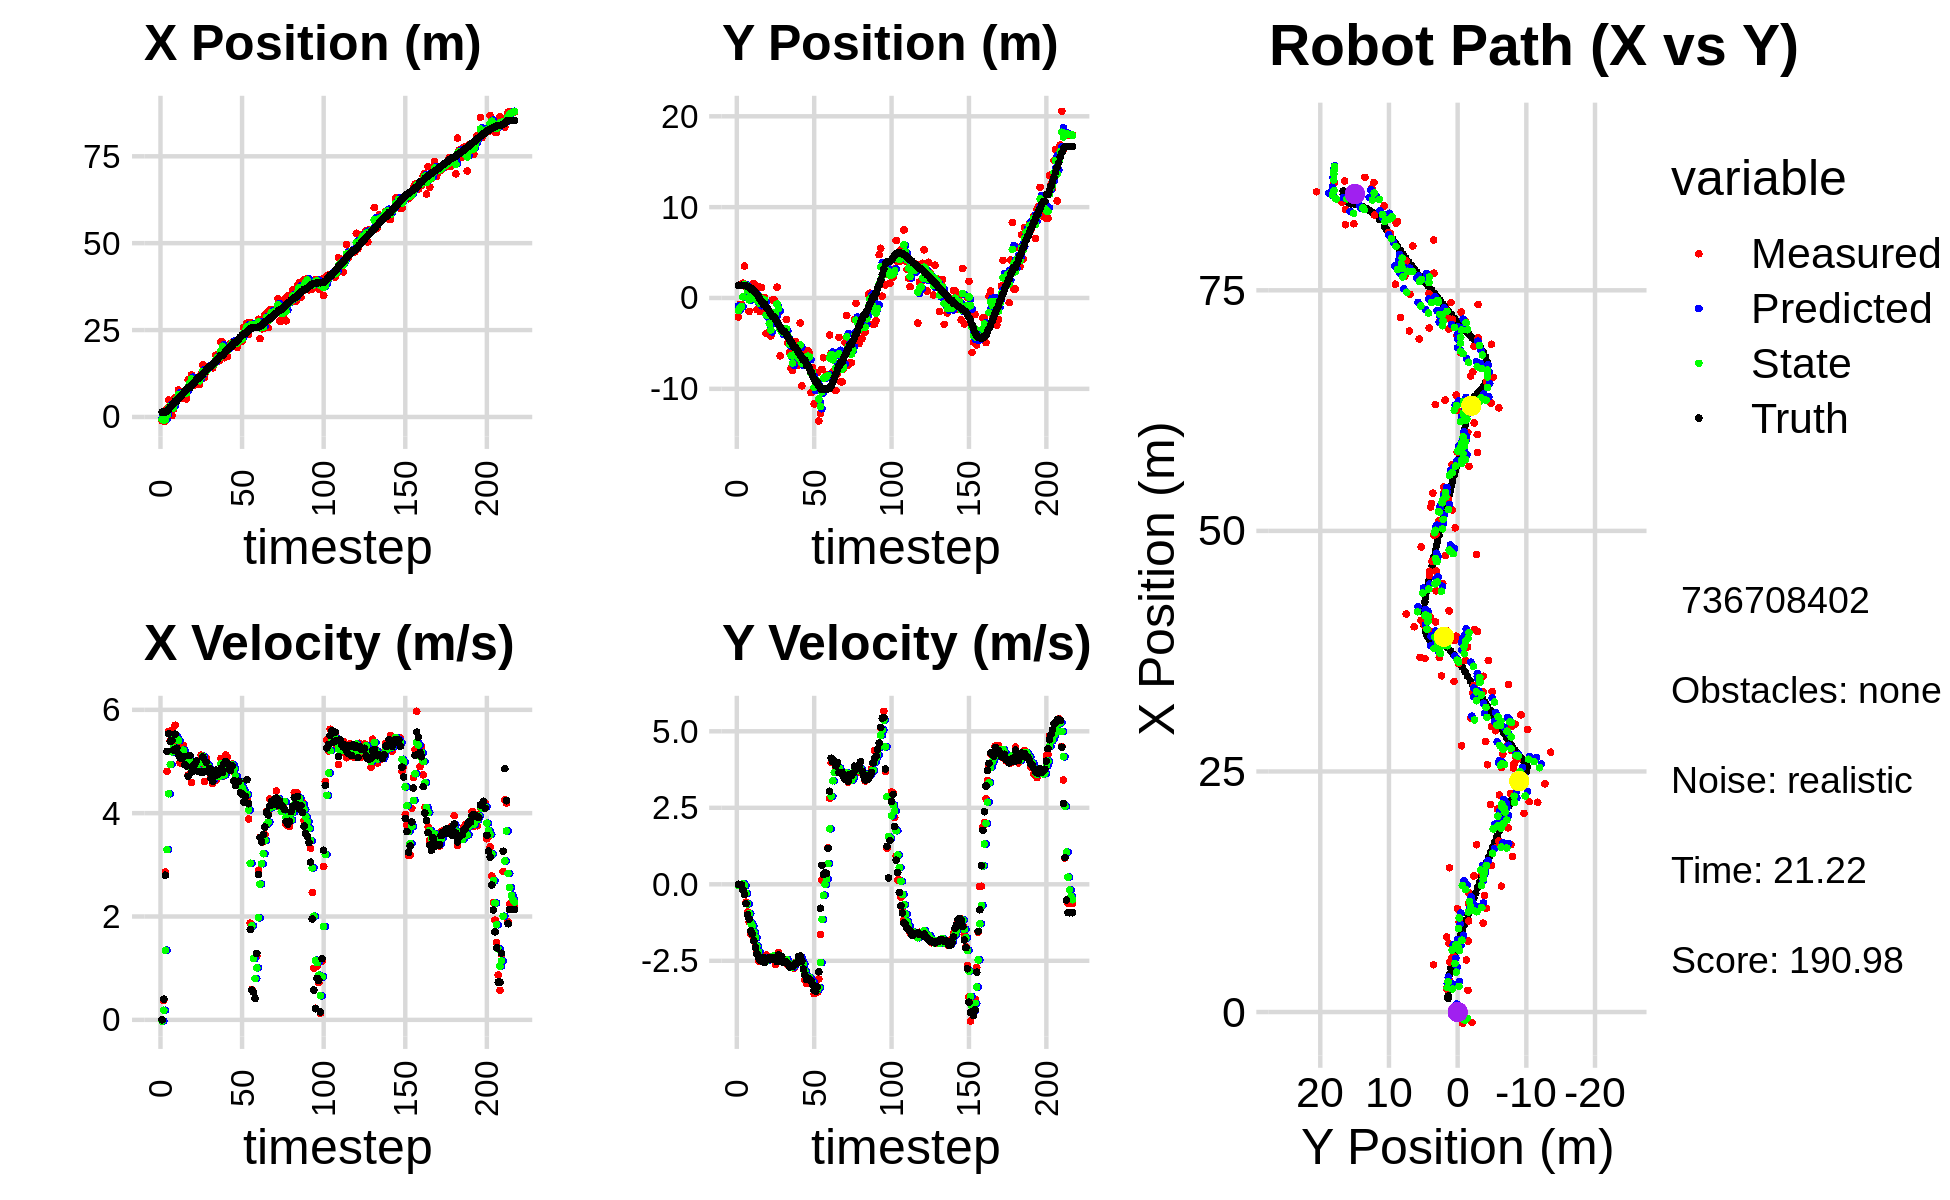

Source data for this figure (header and first rows):
-1.085239529596895292e+00, -2.087688327359673135e+00, 0.000000000000000000e+00, -0.000000000000000000e+00, 0.000000000000000000e+00, 0.000000000000000000e+00, 0.000000000000000000e+00, 0.000000000000000000e+00, -3.450741095465745256e-01, -8.879705992187778563e-01, 0.000000000000000000e+00, 0.000000000000000000e+00, 1.406619190789857976e+00, 1.393885732363167484e+00, 0.000000000000000000e+00, 0.000000000000000000e+00, 0.000000000000000000e+00, 4.911017022095620632e-04
-1.085239529596895292e+00, -2.087688327359673135e+00, 0.000000000000000000e+00, -0.000000000000000000e+00, -3.450741095465745256e-01, -8.879705992187778563e-01, 0.000000000000000000e+00, 0.000000000000000000e+00, -6.482709477586741098e-01, -1.375857866785541228e+00, -2.256149771564932779e-02, -4.438090532825622603e-02, 1.406619190789857976e+00, 1.393885732363167484e+00, 0.000000000000000000e+00, 0.000000000000000000e+00, 0.000000000000000000e+00, 4.583646659739315510e-04
-1.166477561507747174e+00, -7.199207368718645306e-01, 3.759999301561818275e-01, -2.069803007560315706e-04, -6.505270975302390735e-01, -1.380295957318366851e+00, -2.256149771564932779e-02, -4.438090532825622603e-02, -8.455962103328144019e-01, -1.105932357572033897e+00, 1.853655224710762939e-01, -1.538621401067234717e-02, 1.421202778157599322e+00, 1.393882411894440843e+00, 4.000000000000000222e-01, 0.000000000000000000e+00, 4.000000059604644775e-01, 5.504795699380338192e-04
-1.166477561507747174e+00, -7.199207368718645306e-01, 2.863999648080241656e+00, -1.576573453826400672e-03, -8.270596580857068059e-01, -1.107470978973101206e+00, 1.853655224710762939e-01, -1.538621401067234717e-02, -8.263887170444621511e-01, -9.473720001349922315e-01, 1.347213280515925149e+00, 3.264973521009031932e-03, 1.421202778157599322e+00, 1.393882411894440843e+00, 2.799999999999999822e+00, -1.600000000000000033e-02, 2.799999952316284180e+00, 5.504795699380338192e-04
2.412207066988298898e+00, 1.636895563797538200e+00, 4.807635952757540743e+00, -5.917253959453988577e-02, -6.916673889928696140e-01, -9.470455027828913463e-01, 1.347213280515925149e+00, 3.264973521009031932e-03, 5.085158768717897848e-01, 1.184171367675005415e-01, 3.296103543627991517e+00, 1.892278230607183712e-02, 1.656939625303659680e+00, 1.392800269065964658e+00, 5.197000000000000064e+00, -1.799999999999999933e-01, 5.199999809265136719e+00, 1.230741105973720551e-02
4.909447550545036343e+00, 3.514693109694621675e+00, 5.582608694487470657e+00, -2.873706146521337046e-01, 8.381262312345889587e-01, 1.203094149981077249e-01, 3.296103543627991517e+00, 1.892278230607183712e-02, 2.530467267838135914e+00, 1.512951246584385512e+00, 4.376756247840750014e+00, -4.346264419303927373e-02, 2.179381489169294639e+00, 1.378543941403865603e+00, 5.535999999999999588e+00, -3.350000000000000200e-01, 5.546000003814697266e+00, 5.143065005540847778e-02
3.393128573459756048e+00, 1.245691134885455797e+00, 5.409763666268005977e+00, -5.821837416833323120e-01, 2.968142892622211093e+00, 1.508604982165081543e+00, 4.376756247840750014e+00, -4.346264419303927373e-02, 3.139138913026899846e+00, 1.389667227118883241e+00, 4.940978529810826636e+00, -2.981045679839497975e-01, 2.809817433229285122e+00, 1.331716721913366985e+00, 5.384000000000000341e+00, -6.330000000000000071e-01, 5.421000003814697266e+00, 1.072046309709548950e-01
3.944758176622388257e-01, 2.548025472886791820e-02, 5.606098329267581448e+00, -9.007470340474744708e-01, 3.633236766007982510e+00, 1.359856770320488240e+00, 4.940978529810826636e+00, -2.981045679839497975e-01, 2.398506836593289115e+00, 7.934989117925211888e-01, 5.186060294138602700e+00, -6.396430574546188019e-01, 3.327239155515490321e+00, 1.265552862784999455e+00, 5.408999999999999808e+00, -9.969999999999999973e-01, 5.500000000000000000e+00, 1.593111157417297363e-01
2.256588458680299336e+00, -1.487060086691756711e+00, 5.381344971947941147e+00, -1.224944032347360379e+00, 2.917112866007149474e+00, 7.295346060470593308e-01, 5.186060294138602700e+00, -6.396430574546188019e-01, 2.664324697295419320e+00, -1.977012770218106175e-01, 5.272242697655566523e+00, -9.553180514669347145e-01, 3.938525318720361934e+00, 1.149716599258244543e+00, 5.219999999999999751e+00, -1.137999999999999901e+00, 5.342000007629394531e+00, 2.238142639398574829e-01
5.597487568409229119e+00, 9.100272572549904515e-01, 5.701649551470636013e+00, -1.633387936915484673e+00, 3.191548967060976238e+00, -2.932330821685040778e-01, 5.272242697655566523e+00, -9.553180514669347145e-01, 4.144066829895490578e+00, 1.869668076920485422e-01, 5.506200238209775222e+00, -1.266557201201618854e+00, 4.563349842956037961e+00, 9.931571923912475564e-01, 5.528999999999999915e+00, -1.520999999999999908e+00, 5.735000133514404297e+00, 2.790040969848632812e-01
5.597487568409229119e+00, 9.100272572549904515e-01, 5.341150732061655582e+00, -1.530113539290849367e+00, 4.694686853716468100e+00, 6.031108757188666236e-02, 5.506200238209775222e+00, -1.266557201201618854e+00, 5.041104526411096742e+00, 4.050715911605471398e-01, 5.442825263599379682e+00, -1.373033170885886722e+00, 4.563349842956037961e+00, 9.931571923912475564e-01, 5.256000000000000227e+00, -1.618000000000000105e+00, 5.500000000000000000e+00, 2.790040969848632812e-01
7.787317395179639057e+00, 1.594053520147051595e+00, 5.276299715601487250e+00, -1.809625949517027044e+00, 5.585387052771034533e+00, 2.677682740719584675e-01, 5.442825263599379682e+00, -1.373033170885886722e+00, 6.435858942132618665e+00, 8.048603900562218971e-01, 5.404321987007874029e+00, -1.558615108275526850e+00, 5.170889973455393474e+00, 8.039435882339571737e-01, 5.133000000000000007e+00, -1.846000000000000085e+00, 5.454999923706054688e+00, 3.304006159305572510e-01
5.844428695306793209e+00, 6.389773963874344487e-01, 4.972369021855294946e+00, -1.949827727317043902e+00, 6.976291140833406068e+00, 6.489988792286691677e-01, 5.404321987007874029e+00, -1.558615108275526850e+00, 6.532525884127182714e+00, 6.356869586441999953e-01, 5.148397120090468349e+00, -1.742737016158306895e+00, 5.759986043007154777e+00, 5.896862881677471524e-01, 5.075000000000000178e+00, -2.069999999999999840e+00, 5.480999946594238281e+00, 3.737057447433471680e-01
5.413446903274399702e+00, -1.278651044341071685e+00, 5.123202885311020971e+00, -2.201038522667220221e+00, 7.047365596136229371e+00, 4.614132570283693280e-01, 5.148397120090468349e+00, -1.742737016158306895e+00, 6.411447973933231737e+00, -2.668306293584652433e-01, 5.108511518631862813e+00, -2.016847791371571219e+00, 6.246871113106225337e+00, 3.911351700940030596e-01, 5.057000000000000384e+00, -2.275999999999999801e+00, 5.545000076293945312e+00, 4.057786464691162109e-01
7.128309160344708850e+00, 1.270835472312205283e+00, 5.311671731569290955e+00, -2.489196953785101307e+00, 6.922299125796418373e+00, -4.685154084956223430e-01, 5.108511518631862813e+00, -2.016847791371571219e+00, 7.005285841613356546e+00, 2.384002424911074725e-01, 5.219806327402738866e+00, -2.204005182225632353e+00, 6.831725239497019153e+00, 1.299001709319585751e-01, 5.097999999999999865e+00, -2.391999999999999904e+00, 5.631000041961669922e+00, 4.382363557815551758e-01
7.377959916341426450e+00, -1.508889840618515166e+00, 5.014714553802094521e+00, -2.528259463510964977e+00, 7.527266474353630166e+00, 1.799972426854423713e-02, 5.219806327402738866e+00, -2.204005182225632353e+00, 7.462692487929510676e+00, -6.191111452079699484e-01, 5.122579993643423535e+00, -2.404470588008727816e+00, 7.408621906957171710e+00, -1.500683291808242170e-01, 4.935999999999999943e+00, -2.487999999999999989e+00, 5.527999877929687500e+00, 4.669765830039978027e-01
5.206745027858922015e+00, 1.170530631377288078e+00, 4.931283121261162528e+00, -2.522492449601726250e+00, 7.974950487293853030e+00, -8.595582040088427522e-01, 5.122579993643423535e+00, -2.404470588008727816e+00, 6.901269974124050854e+00, -2.411253482263231440e-02, 4.953159745937231406e+00, -2.418025630603000131e+00, 7.973578571798535464e+00, -4.381406764978923452e-01, 4.910999999999999588e+00, -2.512000000000000011e+00, 5.515999794006347656e+00, 4.728279113769531250e-01
1.072695457902319305e+01, 3.730745506139086787e-02, 4.737138917702436558e+00, -2.379100066860373008e+00, 7.396585948717773640e+00, -2.659150978829323275e-01, 4.953159745937231406e+00, -2.418025630603000131e+00, 8.683341321533530888e+00, -1.399710230831486546e-01, 4.912987968724981336e+00, -2.391080892352542620e+00, 8.427859425526786907e+00, -6.689116225326617871e-01, 4.714999999999999858e+00, -2.387000000000000011e+00, 5.283999919891357422e+00, 4.654244184494018555e-01
1.072695457902319305e+01, 3.730745506139086787e-02, 5.047228615343082758e+00, -2.534834241687439871e+00, 9.174640118406028222e+00, -3.790791123184029665e-01, 4.912987968724981336e+00, -2.391080892352542620e+00, 9.777496063693023487e+00, -2.106182976731738044e-01, 5.021293064866623190e+00, -2.450597765928440808e+00, 8.427859425526786907e+00, -6.689116225326617871e-01, 5.116999999999999993e+00, -2.556999999999999940e+00, 5.721000194549560547e+00, 4.654244184494018555e-01
1.208723986087256286e+01, -3.910833762167722938e+00, 4.591875366732159236e+00, -2.311830335117979640e+00, 1.027962537017968536e+01, -4.556780742660179184e-01, 5.021293064866623190e+00, -2.450597765928440808e+00, 1.096854914485096089e+01, -1.877869932201781111e+00, 4.854366708904048089e+00, -2.466928000904149432e+00, 9.008128285345300412e+00, -9.590660797288095285e-01, 4.793999999999999595e+00, -2.422000000000000153e+00, 5.370999813079833984e+00, 4.664126038551330566e-01
9.465388335227633121e+00, -1.603545055415881437e+00, 4.965493997395487469e+00, -2.497045121163293135e+00, 1.145398581574136543e+01, -2.124562732292195832e+00, 4.854366708904048089e+00, -2.466928000904149432e+00, 1.068688324996225347e+01, -1.910147442941381613e+00, 4.862334447894525624e+00, -2.470162352297513575e+00, 9.560277104467912679e+00, -1.237946676012815717e+00, 4.907000000000000028e+00, -2.455999999999999961e+00, 5.486999988555908203e+00, 4.659485518932342529e-01
9.236103057785241432e+00, -3.720009253182668729e+00, 4.857350251067187763e+00, -2.361556644608739486e+00, 1.117311669475170532e+01, -2.157163678171133192e+00, 4.862334447894525624e+00, -2.470162352297513575e+00, 1.042105681819417029e+01, -2.799451870527962960e+00, 4.824069925595463104e+00, -2.454594210493500572e+00, 1.012538444943907834e+01, -1.518076823168623912e+00, 4.950000000000000178e+00, -2.398000000000000131e+00, 5.500999927520751953e+00, 4.525322914123535156e-01
1.078618978667445916e+01, -4.182017729339445822e+00, 4.918805009798533412e+00, -2.392959460642313019e+00, 1.090346381075371696e+01, -3.044911291577312884e+00, 4.824069925595463104e+00, -2.454594210493500572e+00, 1.085998396789393894e+01, -3.512954234640279783e+00, 4.869839559047326460e+00, -2.449638382085202348e+00, 1.069843780948994549e+01, -1.795229361345168639e+00, 5.011999999999999567e+00, -2.451999999999999957e+00, 5.578999996185302734e+00, 4.527829587459564209e-01
9.350202679591058441e+00, -2.120269997124169803e-01, 4.857537874788431687e+00, -2.429009946983684554e+00, 1.134696792379867247e+01, -3.757918072848799973e+00, 4.869839559047326460e+00, -2.449638382085202348e+00, 1.057164888446898665e+01, -2.294685752296090619e+00, 4.826552909692845006e+00, -2.353284720440854905e+00, 1.125856888294772595e+01, -2.071635411308235142e+00, 4.809000000000000163e+00, -2.392999999999999794e+00, 5.370999813079833984e+00, 4.636873006820678711e-01
9.350202679591058441e+00, -2.120269997124169803e-01, 4.865587402797697969e+00, -2.433035110370368681e+00, 1.105430417543827204e+01, -2.530014224340176199e+00, 4.826552909692845006e+00, -2.353284720440854905e+00, 1.039566939773236598e+01, -1.574829814744806322e+00, 4.805023732761909194e+00, -2.341143944284856282e+00, 1.125856888294772595e+01, -2.071635411308235142e+00, 4.807999999999999829e+00, -2.430000000000000160e+00, 5.387000083923339844e+00, 4.636873006820678711e-01
1.240645044997014068e+01, -1.602496610298282942e+00, 5.123125224235130837e+00, -2.612965384988755968e+00, 1.087617177100855770e+01, -1.808944209173291906e+00, 4.805023732761909194e+00, -2.341143944284856282e+00, 1.147902355652519191e+01, -1.729827995035305266e+00, 4.983944549319701878e+00, -2.470303120922380913e+00, 1.181050026417260845e+01, -2.349413560213963414e+00, 4.786999999999999922e+00, -2.420999999999999819e+00, 5.364999771118164062e+00, 4.716421365737915039e-01
1.498962104286207619e+01, 1.191966606958028585e+00, 5.072179230283786033e+00, -2.531908478335714641e+00, 1.197741801145716245e+01, -1.976858307127543402e+00, 4.983944549319701878e+00, -2.470303120922380913e+00, 1.314504691230830069e+01, -6.699672286406888055e-01, 5.101785948513686719e+00, -2.430574594597153304e+00, 1.236494362310154393e+01, -2.630804941995328328e+00, 5.086000000000000298e+00, -2.524999999999999911e+00, 5.677999973297119141e+00, 4.629879295825958252e-01
1.128755748252623548e+01, -1.586635635714407133e+00, 4.613536284502525397e+00, -2.224897565959144785e+00, 1.365522550715966865e+01, -9.130246881004041581e-01, 5.101785948513686719e+00, -2.430574594597153304e+00, 1.272290482339092854e+01, -1.186333634592289688e+00, 4.825616676569360664e+00, -2.345415408090794074e+00, 1.293839180428711089e+01, -2.913002894875381887e+00, 4.802999999999999936e+00, -2.306000000000000050e+00, 5.328000068664550781e+00, 4.493505060672760010e-01
1.308148035360709827e+01, -6.367324516795754619e+00, 5.074008274000680885e+00, -2.418693642034096314e+00, 1.320546649104786496e+01, -1.420875175401369095e+00, 4.825616676569360664e+00, -2.345415408090794074e+00, 1.316275197343196268e+01, -3.464888834810503582e+00, 4.949085468153991307e+00, -2.489436527818233991e+00, 1.350032722941538665e+01, -3.181467460273137871e+00, 4.988000000000000433e+00, -2.369000000000000217e+00, 5.521999835968017578e+00, 4.448206424713134766e-01
1.416876081365151308e+01, -3.747082726002528563e+00, 4.876353093506098801e+00, -2.456172006195503688e+00, 1.365766052024736155e+01, -3.713832487592326981e+00, 4.949085468153991307e+00, -2.489436527818233991e+00, 1.385393221637894712e+01, -3.726804938344630891e+00, 4.924522566806952995e+00, -2.473868213319712961e+00, 1.405846130792116178e+01, -3.452618525559496554e+00, 4.799999999999999822e+00, -2.359999999999999876e+00, 5.348999977111816406e+00, 4.665955305099487305e-01
1.438902440605396293e+01, -3.550916374779630846e+00, 4.803697585094075073e+00, -2.550923738929641083e+00, 1.434638447305964171e+01, -3.974191759676602320e+00, 4.924522566806952995e+00, -2.473868213319712961e+00, 1.436028828582091954e+01, -3.801282524821298026e+00, 4.864185630372689140e+00, -2.501586336986390879e+00, 1.452332413145579793e+01, -3.692558214858832066e+00, 4.863000000000000433e+00, -2.561999999999999833e+00, 5.495999813079833984e+00, 4.881649911403656006e-01
1.438902440605396293e+01, -3.550916374779630846e+00, 4.687999006272154823e+00, -2.489483932187210868e+00, 1.484670684885818837e+01, -4.051441158519937247e+00, 4.864185630372689140e+00, -2.501586336986390879e+00, 1.466433904163777768e+01, -3.844657581671357516e+00, 4.771526520358918333e+00, -2.483747235724328650e+00, 1.452332413145579793e+01, -3.692558214858832066e+00, 4.673000000000000043e+00, -2.545999999999999819e+00, 5.322000026702880859e+00, 4.881649911403656006e-01
1.414149749225722452e+01, -2.379211948649273101e+00, 4.570796709502737976e+00, -2.496213802466756615e+00, 1.514149169367366987e+01, -4.093032305243790248e+00, 4.771526520358918333e+00, -2.483747235724328650e+00, 1.474998158708218376e+01, -3.385792087894083036e+00, 4.646150909168536458e+00, -2.451670550165689910e+00, 1.506368935040904766e+01, -3.983773158077294596e+00, 4.616999999999999993e+00, -2.533999999999999808e+00, 5.267000198364257812e+00, 4.998611807823181152e-01
1.525251534573030376e+01, -4.928295956168340375e+00, 4.783767102124317994e+00, -2.640240665577069823e+00, 1.521459667799903670e+01, -3.630959142910652027e+00, 4.646150909168536458e+00, -2.451670550165689910e+00, 1.523303962590736482e+01, -4.170500893065751669e+00, 4.712443700581602002e+00, -2.574891918554657710e+00, 1.559512817801094364e+01, -4.275694297445811642e+00, 4.725999999999999979e+00, -2.607000000000000206e+00, 5.396999835968017578e+00, 5.043135285377502441e-01
1.777012693871739302e+01, -6.005569384546050493e+00, 4.633074109384824446e+00, -2.586167582799628661e+00, 1.570428399596552538e+01, -4.427990084921217040e+00, 4.712443700581602002e+00, -2.574891918554657710e+00, 1.650236379425998834e+01, -5.079527888470733998e+00, 4.720956502206911765e+00, -2.615532168901848920e+00, 1.614153778488132218e+01, -4.578888342735854877e+00, 4.833000000000000185e+00, -2.698999999999999844e+00, 5.534999847412109375e+00, 5.091146230697631836e-01
1.740160906301830934e+01, -7.761606381336823901e+00, 4.712840718929537154e+00, -2.636120897828472920e+00, 1.697445944448067934e+01, -5.341081105360919068e+00, 4.720956502206911765e+00, -2.615532168901848920e+00, 1.713991263383502428e+01, -6.340296358450794756e+00, 4.725557053325314172e+00, -2.682704980537280903e+00, 1.660081970631579296e+01, -4.835356639523398670e+00, 4.743999999999999773e+00, -2.656000000000000139e+00, 5.436999797821044922e+00, 5.099923014640808105e-01
1.614549255336494582e+01, -7.970422671542091386e+00, 4.756175944280117029e+00, -2.656970810579567299e+00, 1.761246833916755605e+01, -6.608566856504523024e+00, 4.725557053325314172e+00, -2.682704980537280903e+00, 1.704514374099877472e+01, -7.170152748539547538e+00, 4.706657007766025913e+00, -2.700775641272262995e+00, 1.714894402017516484e+01, -5.143054888995001406e+00, 4.810999999999999943e+00, -2.686999999999999833e+00, 5.510000228881835938e+00, 5.094493031501770020e-01
2.156758105715335105e+01, -4.771870599962426240e+00, 5.057354176405348234e+00, -2.744391897210143316e+00, 1.751580944177537802e+01, -7.440230312666773926e+00, 4.706657007766025913e+00, -2.700775641272262995e+00, 1.909657255589981517e+01, -6.340179120982640804e+00, 4.955329044135453387e+00, -2.659404624689726937e+00, 1.770505630911271311e+01, -5.449426577565626317e+00, 4.863999999999999879e+00, -2.640000000000000124e+00, 5.534999847412109375e+00, 4.971855580806732178e-01
2.156758105715335105e+01, -4.771870599962426240e+00, 4.707540462078718235e+00, -2.554564194889055173e+00, 1.959210546031335909e+01, -6.606119583451613764e+00, 4.955329044135453387e+00, -2.659404624689726937e+00, 2.035149658239120996e+01, -5.846453575831573879e+00, 4.876558081928807020e+00, -2.567528399745704348e+00, 1.770505630911271311e+01, -5.449426577565626317e+00, 4.791000000000000369e+00, -2.584000000000000075e+00, 5.442999839782714844e+00, 4.971855580806732178e-01
1.703491711573726874e+01, -5.461887464638760292e+00, 4.753302797307131122e+00, -2.556114188871657422e+00, 2.083915239058408986e+01, -6.103206415806144314e+00, 4.876558081928807020e+00, -2.567528399745704348e+00, 1.936058288189484600e+01, -5.838313459715346099e+00, 4.741051493805309214e+00, -2.546909856873088351e+00, 1.825654518609648846e+01, -5.747254775155881568e+00, 4.958999999999999631e+00, -2.568999999999999950e+00, 5.584000110626220703e+00, 4.933937788009643555e-01
1.914463442520093395e+01, -7.372633861251888909e+00, 5.125970951099650286e+00, -2.497444177171222801e+00, 1.983468803127537683e+01, -6.093004445402654845e+00, 4.741051493805309214e+00, -2.546909856873088351e+00, 1.957615453642551273e+01, -6.620061664789998801e+00, 4.918572286012347305e+00, -2.551809837527617031e+00, 1.882501327957507442e+01, -6.042734072392444311e+00, 4.998999999999999666e+00, -2.354999999999999982e+00, 5.526000022888183594e+00, 4.533664882183074951e-01
1.738602757452871828e+01, -2.759273455179630741e+00, 5.084495729739446190e+00, -2.384818891490219084e+00, 2.006801176502674622e+01, -6.875242648542760904e+00, 4.918572286012347305e+00, -2.551809837527617031e+00, 1.903236808283679338e+01, -5.172986034891085438e+00, 4.944043702199198975e+00, -2.373916099191328843e+00, 1.930217659452207002e+01, -6.269971296931512228e+00, 4.972999999999999865e+00, -2.345000000000000195e+00, 5.498000144958496094e+00, 4.385721981525421143e-01
2.064205801436693832e+01, -9.669261858945908727e+00, 4.875365759988162573e+00, -2.478057344822622632e+00, 1.952677245305671505e+01, -5.410377644810218101e+00, 4.944043702199198975e+00, -2.373916099191328843e+00, 1.995711937206997177e+01, -7.170836543311104982e+00, 4.935311220438659774e+00, -2.520493100657577479e+00, 1.986989319268936427e+01, -6.543353961772989891e+00, 4.850999999999999979e+00, -2.513999999999999790e+00, 5.464000225067138672e+00, 4.702506959438323975e-01
2.122054254945118146e+01, -6.185182735905253359e+00, 4.871282216589539082e+00, -2.752204973940551636e+00, 2.045065049411383740e+01, -7.422885853376862464e+00, 4.935311220438659774e+00, -2.520493100657577479e+00, 2.074750382743913235e+01, -6.917433666482304844e+00, 4.920156241101128813e+00, -2.604825173983404518e+00, 2.042875015727322818e+01, -6.841461108498869237e+00, 4.828000000000000291e+00, -2.767999999999999794e+00, 5.565000057220458984e+00, 5.142757296562194824e-01
2.122054254945118146e+01, -6.185182735905253359e+00, 4.953005854891533666e+00, -3.124174831202938041e+00, 2.123951945154924559e+01, -7.177916183880645562e+00, 4.920156241101128813e+00, -2.604825173983404518e+00, 2.123292029123561875e+01, -6.780344228431731679e+00, 4.936184673490613406e+00, -2.833885267976019140e+00, 2.042875015727322818e+01, -6.841461108498869237e+00, 4.916999999999999815e+00, -2.960999999999999854e+00, 5.739999771118164062e+00, 5.627330541610717773e-01
2.108797007773060272e+01, -5.777180121700016713e+00, 4.806445984184495757e+00, -3.244453039191148136e+00, 2.172653875858468098e+01, -7.063732755229333193e+00, 4.936184673490613406e+00, -2.833885267976019140e+00, 2.147554694113549090e+01, -6.542216147140167415e+00, 4.860671138574490513e+00, -3.004411451685279122e+00, 2.144151413444988563e+01, -7.467152522743387699e+00, 4.628000000000000114e+00, -3.109999999999999876e+00, 5.576000213623046875e+00, 5.937642455101013184e-01
2.108797007773060272e+01, -5.777180121700016713e+00, 4.612497527565018629e+00, -3.113533715100946786e+00, 2.196161405499293906e+01, -6.842657292308695460e+00, 4.860671138574490513e+00, -3.004411451685279122e+00, 2.161755768333745209e+01, -6.405420072895550376e+00, 4.716453555225946559e+00, -3.033132474201925888e+00, 2.144151413444988563e+01, -7.467152522743387699e+00, 4.538000000000000256e+00, -3.069999999999999840e+00, 5.478000164031982422e+00, 5.937642455101013184e-01
2.000409185872610962e+01, -6.151930735193830380e+00, 4.572242688596035443e+00, -3.092732866900859801e+00, 2.208920303886004533e+01, -6.708733320315743320e+00, 4.716453555225946559e+00, -3.033132474201925888e+00, 2.127699644387505984e+01, -6.480323425014258731e+00, 4.604169039956560461e+00, -3.049276442994424130e+00, 2.196435844868418386e+01, -7.820592806623709592e+00, 4.610999999999999766e+00, -3.115000000000000213e+00, 5.564000129699707031e+00, 5.947210192680358887e-01
2.186219865055149469e+01, -1.042587654446193213e+01, 4.612847757491716827e+00, -3.111226929926841134e+00, 2.173741334787071722e+01, -6.785251069313701144e+00, 4.604169039956560461e+00, -3.049276442994424130e+00, 2.178594432240335266e+01, -8.289423676429549914e+00, 4.611353808217753425e+00, -3.161979667305691688e+00, 2.249489128543969585e+01, -8.178641246319944713e+00, 4.618000000000000327e+00, -3.154999999999999805e+00, 5.592999935150146484e+00, 5.933853983879089355e-01
2.269826871151454384e+01, -7.688230321791261090e+00, 4.581312527645208021e+00, -3.292983717297034651e+00, 2.224707970322512907e+01, -8.605621643160120016e+00, 4.611353808217753425e+00, -3.161979667305691688e+00, 2.242123282226748771e+01, -8.230042977019229156e+00, 4.606131071114429432e+00, -3.204594858783038624e+00, 2.302089607724255771e+01, -8.540657924360026243e+00, 4.394999999999999574e+00, -3.281000000000000139e+00, 5.484000205993652344e+00, 6.232231259346008301e-01
2.179516410808123439e+01, -1.165836803715551895e+01, 4.425204211106626317e+00, -3.575232882726307349e+00, 2.288184592937892958e+01, -8.550502462897533462e+00, 4.606131071114429432e+00, -3.204594858783038624e+00, 2.245675368627012247e+01, -9.841975707150636410e+00, 4.491093145378899365e+00, -3.455020256439709225e+00, 2.352803909768462987e+01, -8.923529551596757869e+00, 4.371000000000000441e+00, -3.466000000000000192e+00, 5.578000068664550781e+00, 6.795545816421508789e-01
2.578158378605297329e+01, -8.213594839734932762e+00, 4.216781497343204066e+00, -3.499879142586129088e+00, 2.290586300080801152e+01, -1.018747773279460667e+01, 4.491093145378899365e+00, -3.455020256439709225e+00, 2.401369460314708704e+01, -9.373922998096622550e+00, 4.417863730723254889e+00, -3.431130208318447838e+00, 2.393449699857508506e+01, -9.261051104665346756e+00, 4.216000000000000192e+00, -3.499000000000000110e+00, 5.479000091552734375e+00, 6.927608847618103027e-01
2.578158378605297329e+01, -8.213594839734932762e+00, 4.254486130892281892e+00, -3.531173545822439586e+00, 2.445548097621941253e+01, -9.717036018928467911e+00, 4.417863730723254889e+00, -3.431130208318447838e+00, 2.496533066731912953e+01, -9.098823011722384280e+00, 4.366432751750763508e+00, -3.445435546442286334e+00, 2.393449699857508506e+01, -9.261051104665346756e+00, 4.323000000000000398e+00, -3.358999999999999986e+00, 5.473999977111816406e+00, 6.927608847618103027e-01
2.700187098977034950e+01, -1.354535667672084998e+01, 4.291912318960548589e+00, -3.095924855090388395e+00, 2.540197394249420526e+01, -9.443366566366613313e+00, 4.366432751750763508e+00, -3.445435546442286334e+00, 2.602031361089031236e+01, -1.112816040565206954e+01, 4.363523162057011184e+00, -3.370039929051652283e+00, 2.442896282649198270e+01, -9.649418757245451062e+00, 4.647000000000000242e+00, -2.858000000000000096e+00, 5.455999851226806641e+00, 6.249045133590698242e-01
2.370772588244679824e+01, -1.270995347317088076e+01, 3.885911287601719000e+00, -1.640492888681993611e+00, 2.645666592709601517e+01, -1.146516439855723490e+01, 4.363523162057011184e+00, -3.370039929051652283e+00, 2.538070649628991404e+01, -1.193856097106869996e+01, 4.063460164222540527e+00, -2.559057533783958949e+00, 2.496026623243199793e+01, -9.979926989927662362e+00, 4.182999999999999829e+00, -7.840000000000000302e-01, 4.256000041961669922e+00, 3.994663059711456299e-01
2.717455506322863812e+01, -7.850109027682661278e+00, 1.871198086122656701e+00, 1.341413352476590326e-01, 2.578705251271216881e+01, -1.219446672444709634e+01, 4.063460164222540527e+00, -2.559057533783958949e+00, 2.626875798559188624e+01, -1.033956559995584534e+01, 3.030079034934334725e+00, -1.145897575637789156e+00, 2.544813454114499507e+01, -1.009930031094714842e+01, 1.749000000000000110e+00, 6.199999999999999956e-01, 1.855999946594238281e+00, -7.156497985124588013e-02
2.680126762348067970e+01, -6.579328940944100701e+00, 5.874193998680521389e-01, 2.964834542067639189e-01, 2.657176588908532011e+01, -1.045415535751962466e+01, 3.030079034934334725e+00, -1.145897575637789156e+00, 2.660342002051149635e+01, -8.821181043432238411e+00, 1.819446736383511398e+00, -3.573098388246727097e-01, 2.564414703836540710e+01, -1.005645458579489748e+01, 5.739999999999999547e-01, 3.180000000000000049e-01, 6.560000181198120117e-01, -4.674180150032043457e-01
2.630778866984902820e+01, -8.733975814203166266e+00, 5.362305939148456213e-01, 3.691311148496526640e-01, 2.678536469414984822e+01, -8.856912027314706393e+00, 1.819446736383511398e+00, -3.573098388246727097e-01, 2.656743646974229023e+01, -8.789432768376526539e+00, 1.187120935723919413e+00, -4.960259876615746855e-04, 2.568675529942792579e+01, -1.003206531855691530e+01, 5.370000000000000329e-01, 3.840000000000000080e-01, 6.600000262260437012e-01, -6.028855443000793457e-01
2.656436061833542084e+01, -8.441376732431351115e+00, 4.130880796216857553e-01, 3.431140320456027570e-01, 2.668614856331468133e+01, -8.789482370975292724e+00, 1.187120935723919413e+00, -4.960259876615746855e-04, 2.662077283511263204e+01, -8.637793041027409302e+00, 7.994642053945304472e-01, 1.742932024938847468e-01, 2.572190487356921906e+01, -1.000579540563904679e+01, 4.139999999999999791e-01, 3.509999999999999787e-01, 5.419999957084655762e-01, -6.931273937225341797e-01
2.656436061833542084e+01, -8.441376732431351115e+00, 1.232282775721013524e+00, 1.197081178300093196e+00, 2.670071925565208559e+01, -8.620363720778021488e+00, 7.994642053945304472e-01, 1.742932024938847468e-01, 2.665888795046370419e+01, -8.522904312918154091e+00, 1.006719717344382925e+00, 6.766890777072664953e-01, 2.572190487356921906e+01, -1.000579540563904679e+01, 1.286000000000000032e+00, 1.175999999999999934e+00, 1.741999983787536621e+00, -7.709091305732727051e-01
2.811767160827927725e+01, -4.088694976198082642e+00, 2.894214583629212800e+00, 2.811537962134555091e+00, 2.675955992219814306e+01, -8.455235405147426775e+00, 1.006719717344382925e+00, 6.766890777072664953e-01, 2.733017753092649471e+01, -6.603249454901686022e+00, 1.975017648475251075e+00, 1.813266108531559562e+00, 2.580856430471985874e+01, -9.927459643738787420e+00, 2.813000000000000167e+00, 3.040999999999999925e+00, 4.142000198364257812e+00, -7.709091305732727051e-01
... 157 more rows
